The GitHub repository Gizemcumen/Data_collection_device contains a labelled image folder "data" with 4 categories: augmented bad, augmented good, bad, good. Examples follow, each with its label.

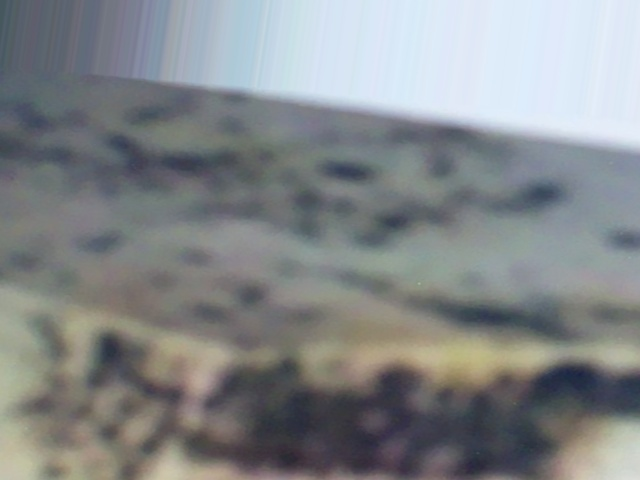
Label: augmented bad

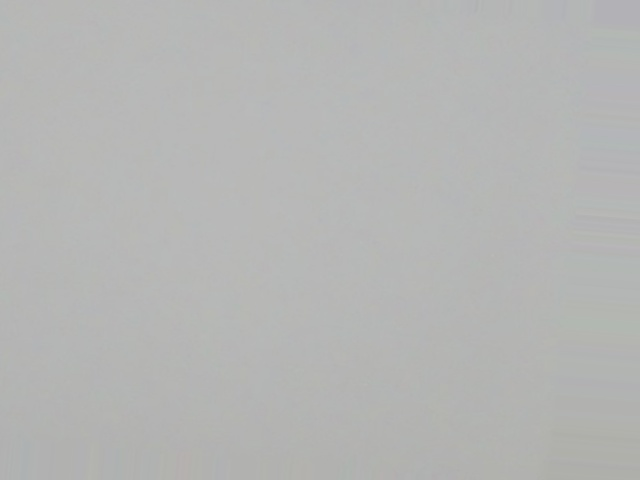
Label: augmented good

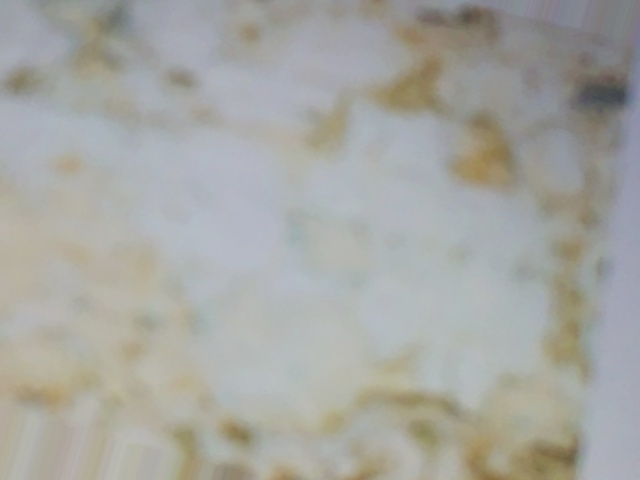
Label: augmented bad

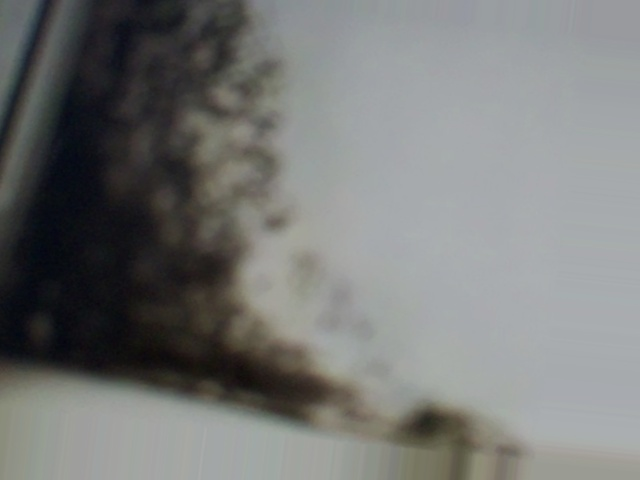
Label: augmented bad

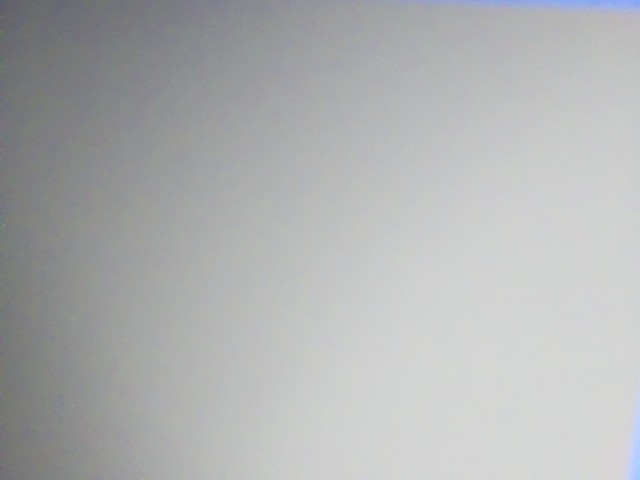
Label: augmented good

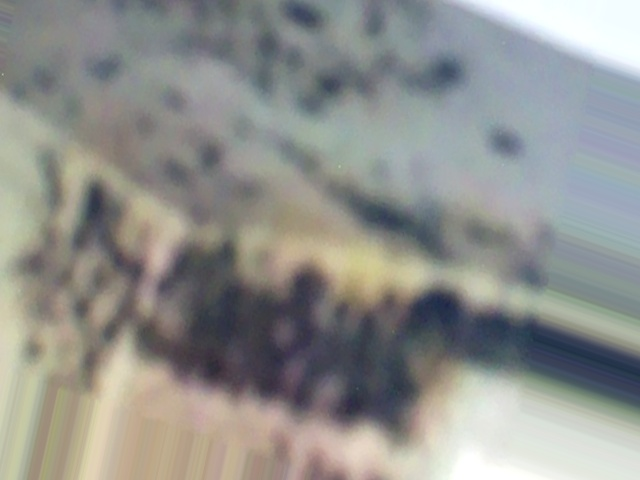
Label: augmented bad
